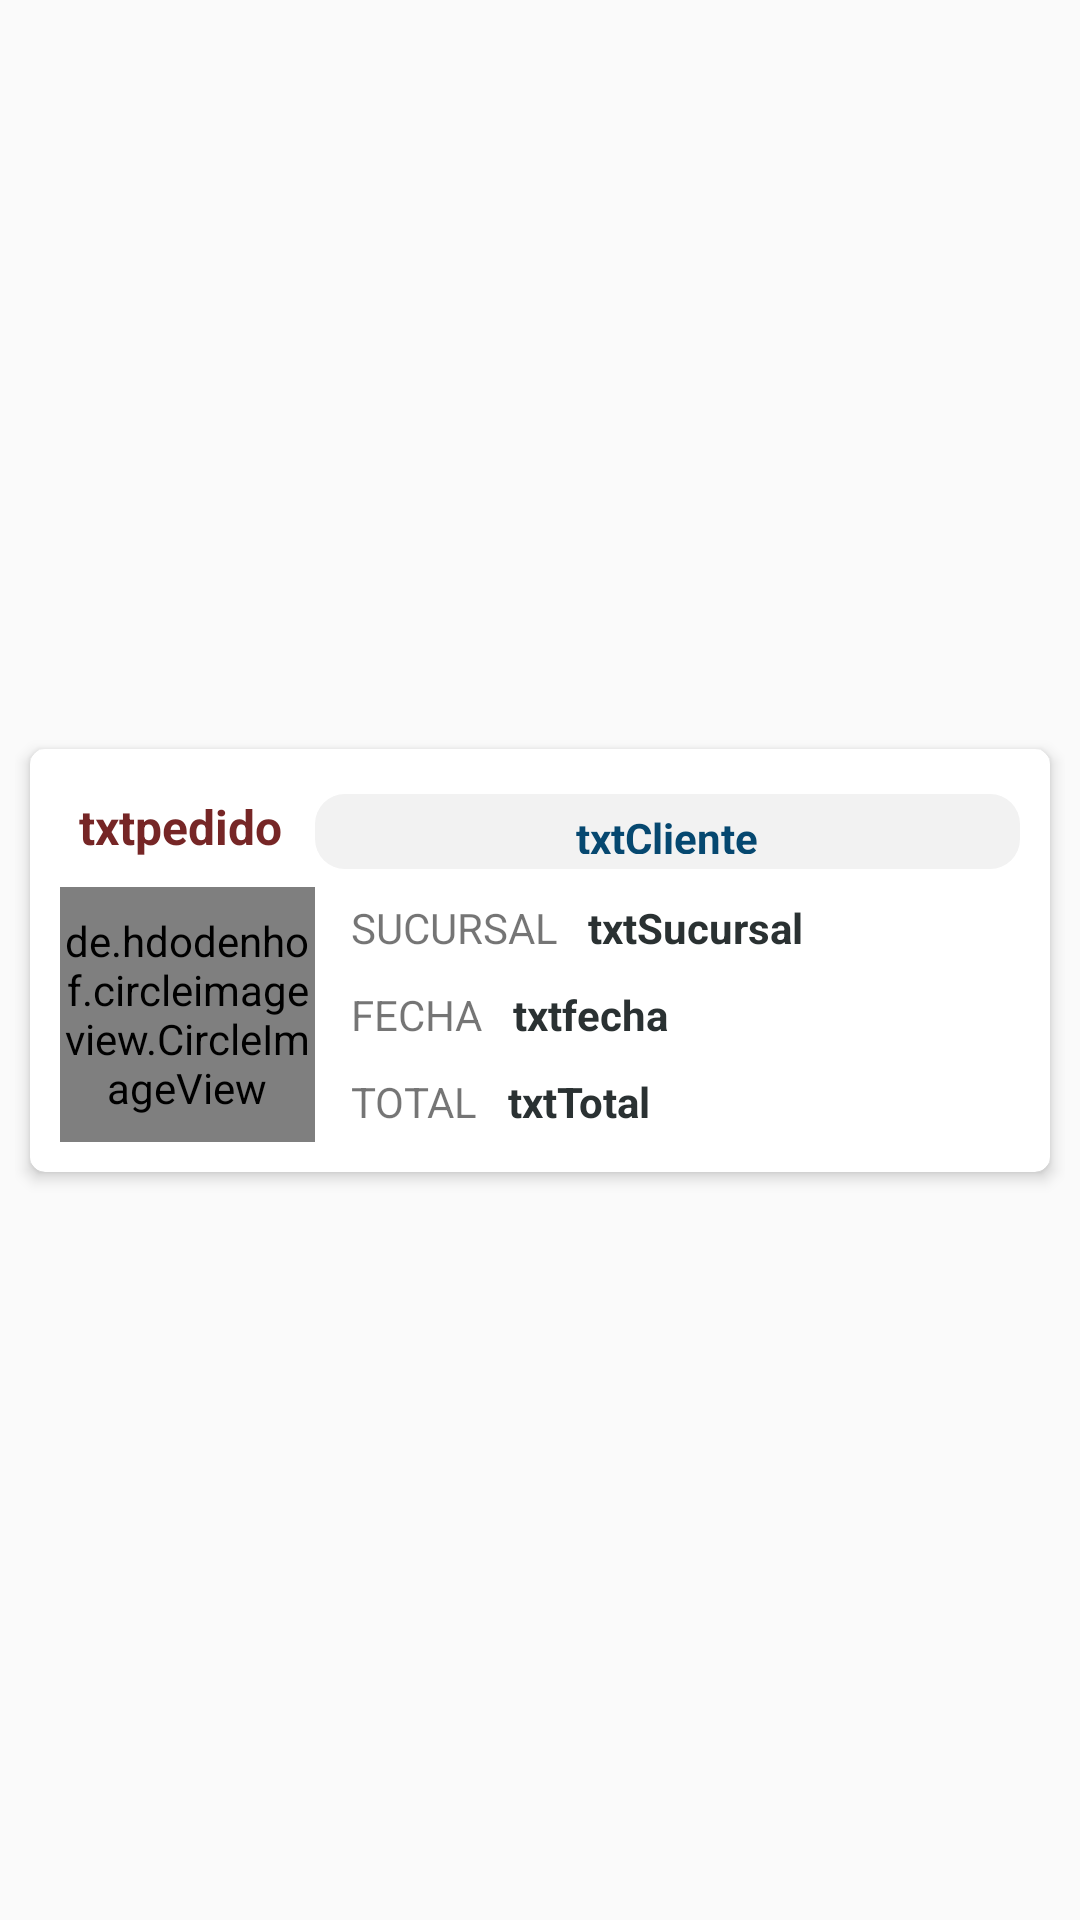

This screen was rendered from an Android layout file. Write that file and the resources it references.
<!-- AndroidManifest.xml: application theme AppTheme -->
<!-- res/layout/card_ventastemp.xml -->
<?xml version="1.0" encoding="utf-8"?>
<androidx.constraintlayout.widget.ConstraintLayout xmlns:android="http://schemas.android.com/apk/res/android"
    xmlns:app="http://schemas.android.com/apk/res-auto"
    xmlns:tools="http://schemas.android.com/tools"
    android:layout_width="match_parent"
    android:layout_height="wrap_content"
    android:padding="5dp">

    <androidx.cardview.widget.CardView
        android:layout_width="match_parent"
        android:layout_height="wrap_content"
        android:layout_marginLeft="5dp"
        android:layout_marginRight="5dp"
        android:layout_marginTop="3dp"
        android:layout_marginBottom="3dp"
        android:background="@drawable/border_pedido"
        app:cardCornerRadius="5dp"
        app:cardElevation="3dp"
        app:contentPadding="5dp"
        app:layout_constraintBottom_toBottomOf="parent"
        app:layout_constraintEnd_toEndOf="parent"
        app:layout_constraintStart_toStartOf="parent"
        app:layout_constraintTop_toTopOf="parent">

        <androidx.constraintlayout.widget.ConstraintLayout
            android:layout_width="match_parent"
            android:layout_height="wrap_content"
            android:padding="5dp">

            <de.hdodenhof.circleimageview.CircleImageView
                android:id="@+id/imgPencil"
                android:layout_width="85dp"
                android:layout_height="85dp"
                android:layout_centerInParent="true"
                android:layout_marginTop="36dp"
                android:src="@drawable/ic_baseline_create_24"
                app:civ_border_color="@color/colorPrimary"
                app:civ_border_width="2dp"
                app:civ_circle_background_color="@color/colorPrimary"
                app:layout_constraintTop_toTopOf="parent"
                tools:ignore="MissingConstraints"
                tools:layout_editor_absoluteX="0dp" />

            <TextView
                android:id="@+id/textView8"
                android:layout_width="wrap_content"
                android:layout_height="wrap_content"
                android:layout_marginStart="12dp"
                android:layout_marginTop="10dp"
                android:text="FECHA"
                app:layout_constraintStart_toEndOf="@+id/imgPencil"
                app:layout_constraintTop_toBottomOf="@+id/textView7" />

            <TextView
                android:id="@+id/textView7"
                android:layout_width="wrap_content"
                android:layout_height="wrap_content"
                android:layout_marginStart="12dp"
                android:layout_marginTop="10dp"
                android:text="SUCURSAL"
                app:layout_constraintStart_toEndOf="@+id/imgPencil"
                app:layout_constraintTop_toBottomOf="@+id/txtCliente" />

            <TextView
                android:id="@+id/textView9"
                android:layout_width="wrap_content"
                android:layout_height="wrap_content"
                android:layout_marginStart="12dp"
                android:layout_marginTop="10dp"
                android:text="TOTAL"
                app:layout_constraintStart_toEndOf="@+id/imgPencil"
                app:layout_constraintTop_toBottomOf="@+id/textView8" />

            <TextView
                android:id="@+id/txtPedido"
                android:layout_width="80dp"
                android:layout_height="26dp"
                android:layout_marginEnd="5dp"
                android:text="txtpedido"
                android:textAlignment="center"
                android:textColor="@color/moderado"
                android:textSize="16sp"
                android:textStyle="bold"
                app:layout_constraintBottom_toTopOf="@+id/imgPencil"
                app:layout_constraintEnd_toStartOf="@+id/txtCliente"
                app:layout_constraintStart_toStartOf="parent"
                app:layout_constraintTop_toTopOf="parent" />

            <TextView
                android:id="@+id/txtFecha"
                android:layout_width="0dp"
                android:layout_height="wrap_content"
                android:layout_marginStart="10dp"
                android:layout_marginTop="10dp"
                android:text="txtfecha"
                android:textAlignment="viewStart"
                android:textColor="@color/colordark"
                android:textStyle="bold"
                app:layout_constraintStart_toEndOf="@+id/textView8"
                app:layout_constraintTop_toBottomOf="@+id/txtSucursal" />

            <TextView
                android:id="@+id/txtSucursal"
                android:layout_width="0dp"
                android:layout_height="wrap_content"
                android:layout_marginStart="10dp"
                android:layout_marginTop="10dp"
                android:text="txtSucursal"
                android:textAlignment="viewStart"
                android:textColor="@color/colordark"
                android:textStyle="bold"
                app:layout_constraintStart_toEndOf="@+id/textView7"
                app:layout_constraintTop_toBottomOf="@+id/txtCliente" />

            <TextView
                android:id="@+id/txtCliente"
                android:layout_width="0dp"
                android:layout_height="25dp"
                android:layout_marginTop="5dp"
                android:background="@drawable/border_cliente_pedido"
                android:padding="5dp"
                android:text="txtCliente"
                android:textAlignment="center"
                android:textColor="@color/colorPrimaryDark"
                android:textStyle="bold"
                app:layout_constraintEnd_toEndOf="parent"
                app:layout_constraintHorizontal_bias="0.0"
                app:layout_constraintStart_toEndOf="@+id/imgPencil"
                app:layout_constraintTop_toTopOf="parent" />

            <TextView
                android:id="@+id/txtTotal"
                android:layout_width="100dp"
                android:layout_height="wrap_content"
                android:layout_marginStart="10dp"
                android:layout_marginTop="10dp"
                android:text="txtTotal"
                android:textAlignment="textStart"
                android:textColor="@color/colordark"
                android:textStyle="bold"
                app:layout_constraintStart_toEndOf="@+id/textView9"
                app:layout_constraintTop_toBottomOf="@+id/txtFecha" />

        </androidx.constraintlayout.widget.ConstraintLayout>
    </androidx.cardview.widget.CardView>
</androidx.constraintlayout.widget.ConstraintLayout>
<!-- resources referenced by this layout -->
<resources>
  <color name="colorPrimary">#064870</color>
  <color name="colorPrimaryDark">#064870</color>
  <color name="colordark">#2A3132</color>
  <color name="moderado">#762626</color>
  <!-- drawable border_cliente_pedido (drawable-xxxhdpi) -->
  <?xml version="1.0" encoding="utf-8"?>
  <shape android:shape="rectangle" xmlns:android="http://schemas.android.com/apk/res/android">
      <solid android:color="#f2f2f2"/>
      <corners android:bottomLeftRadius="10dp"
               android:bottomRightRadius="10dp"
               android:topLeftRadius="10dp"
               android:topRightRadius="10dp"/>
  
  </shape>
  <!-- drawable border_pedido (drawable-xxxhdpi) -->
  <?xml version="1.0" encoding="utf-8"?>
  <shape android:shape="rectangle" xmlns:android="http://schemas.android.com/apk/res/android">
      <solid android:color="#ffffff"/>
      <corners android:bottomLeftRadius="5dp"
               android:bottomRightRadius="5dp"/>
      <stroke
          android:color="@color/colorPrimary"
          android:width="2dp"/>
  </shape>
  <!-- drawable ic_baseline_create_24 (drawable) -->
  <vector android:height="85dp" android:tint="#FFFFFF"
      android:viewportHeight="24" android:viewportWidth="24"
      android:width="85dp" xmlns:android="http://schemas.android.com/apk/res/android">
      <path android:fillColor="@android:color/white" android:pathData="M3,17.25V21h3.75L17.81,9.94l-3.75,-3.75L3,17.25zM20.71,7.04c0.39,-0.39 0.39,-1.02 0,-1.41l-2.34,-2.34c-0.39,-0.39 -1.02,-0.39 -1.41,0l-1.83,1.83 3.75,3.75 1.83,-1.83z"/>
  </vector>
  <style name="AppTheme" parent="Theme.MaterialComponents.Light.NoActionBar.Bridge">
          
          <item name="colorPrimary">@color/colorPrimary</item>
          <item name="colorPrimaryDark">@color/colorPrimaryDark</item>
          <item name="colorAccent">@color/colorHint</item>
  
          
          <item name="materialCalendarStyle">@style/Widget.MaterialComponents.MaterialCalendar</item>
          <item name="materialCalendarFullscreenTheme">@style/ThemeOverlay.MaterialComponents.MaterialCalendar.Fullscreen</item>
          <item name="materialCalendarTheme">@style/ThemeOverlay.MaterialComponents.MaterialCalendar</item>
      </style>
  <color name="colorHint">#7E7E7E</color>
</resources>
